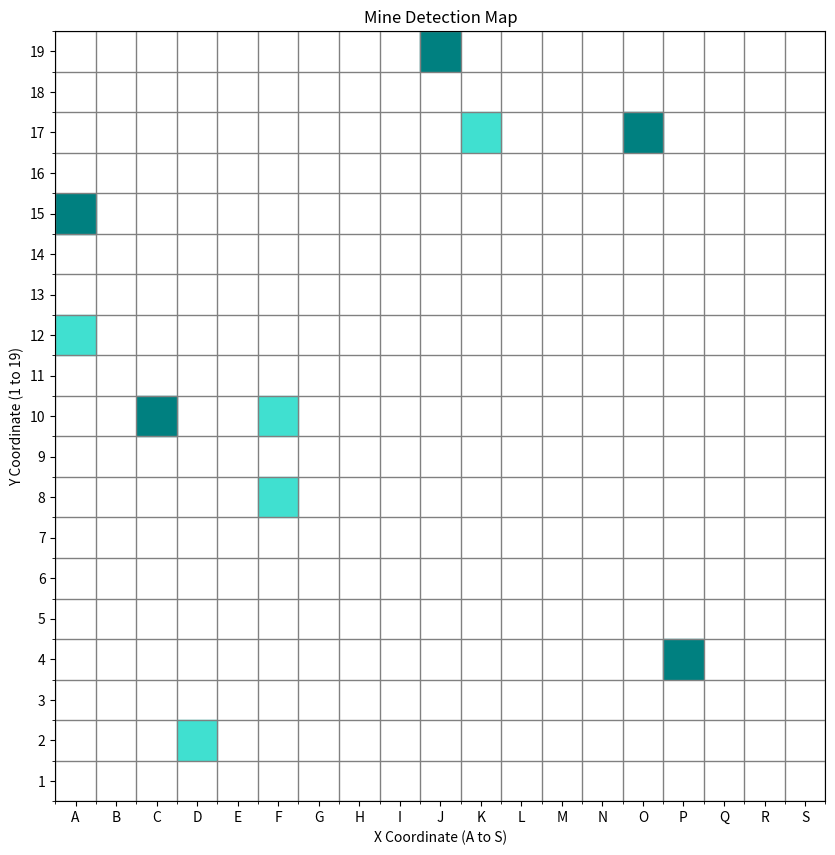

Reproduce this figure in Python.
# -*- coding: utf-8 -*-
"""Mine_Map.ipynb

Automatically generated by Colab.

Original file is located at
    https://colab.research.google.com/<link-removed>
"""

import matplotlib.pyplot as plt
import random
from matplotlib.ticker import AutoMinorLocator
import numpy as np

# Define the mine characteristics for plotting
mine_Material_Type = {
    'Surface': '#40E0D0',
    'Buried': '#008080'
}

def initialize_map():
    fig, ax = plt.subplots(figsize=(10, 10))
    ax.set_xticks(np.arange(1, 20))  # Set major ticks for x-axis
    ax.set_yticks(np.arange(1, 20))  # Set major ticks for y-axis

    # Adjust x-axis labels
    ax.set_xticklabels(['A', 'B', 'C', 'D', 'E', 'F', 'G', 'H', 'I', 'J', 'K', 'L', 'M', 'N', 'O', 'P', 'Q', 'R', 'S'])

    ax.set_aspect('equal')

    # Remove major grid lines
    plt.grid(which='both', color='gray', linestyle='-', linewidth=0)

    # Minor locator for one minor tick between major ticks
    ax.xaxis.set_minor_locator(AutoMinorLocator(2))
    ax.yaxis.set_minor_locator(AutoMinorLocator(2))
    plt.grid(which='minor', color='gray', linestyle='-', linewidth=1)

    # Set fixed axis limits
    ax.set_xlim(0.5, 19.5)
    ax.set_ylim(0.5, 19.5)

    ax.set_xlabel('X Coordinate (A to S)')
    ax.set_ylabel('Y Coordinate (1 to 19)')
    ax.set_title('Mine Detection Map')

    return fig, ax

def update_map(mines, ax):
    for mine in mines:
        x, y, surface_buried = mine
        color = mine_Material_Type[surface_buried]
        ax.scatter(x, y, c=color, marker="s", s=800)
    plt.draw()
    plt.pause(1)

def generate_map(mines):
    fig, ax = initialize_map()
    update_map(mines, ax)
    plt.show()

mines = [(random.randint(1, 19), random.randint(1, 19),
          random.choice(['Surface', 'Buried'])) for _ in range(10)]

generate_map(mines)